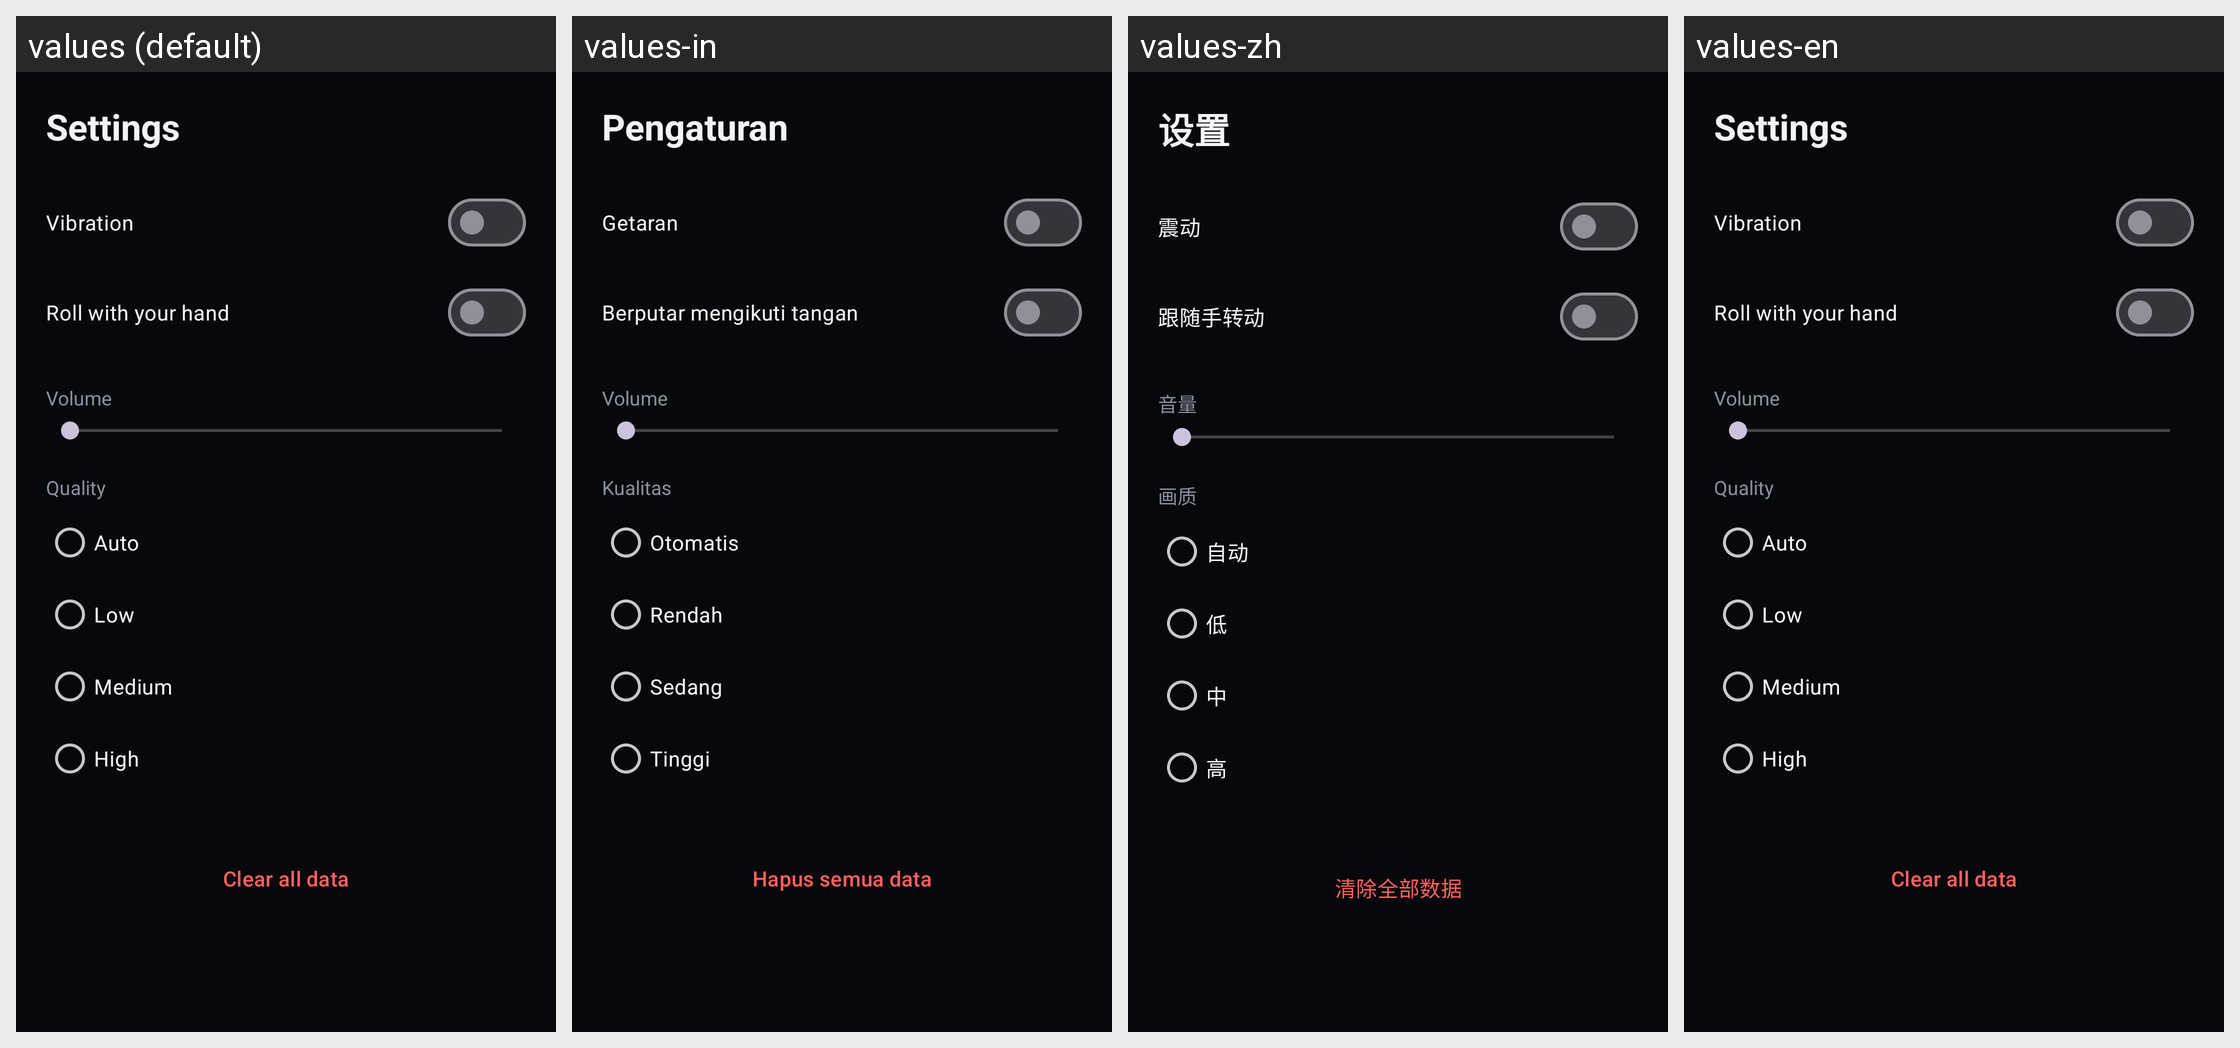

Here is an Android app screen in its default locale and in the app's own translations. Write out the translated-string differences for the strings that appear on this screen.
Android screen res/layout/activity_settings.xml rendered under 4 locales, left to right: values (default), values-in, values-zh, values-en. Device: Nexus 5 (rendered at 1080×1920; each locale shown at half size, 540×960, under a caption strip naming it); theme Theme.WaxBall.
Other locales in the repository, not shown: values-de, values-es, values-fr, values-ja, values-ko, values-pt, values-ru, values-th, values-vi.
Strings drawn on this screen, with the default value and each locale's value (text and hints the layout hard-codes, and strings that could not be matched under every locale, appear in the picture but are not listed):

settings_title
  values: Settings
  values-in: Pengaturan
  values-zh: 设置
  values-en: Settings

settings_haptics
  values: Vibration
  values-in: Getaran
  values-zh: 震动
  values-en: Vibration

settings_rolling
  values: Roll with your hand
  values-in: Berputar mengikuti tangan
  values-zh: 跟随手转动
  values-en: Roll with your hand  [not translated; the default value is used]

settings_volume
  values: Volume
  values-in: Volume
  values-zh: 音量
  values-en: Volume

settings_quality
  values: Quality
  values-in: Kualitas
  values-zh: 画质
  values-en: Quality

settings_quality_auto
  values: Auto
  values-in: Otomatis
  values-zh: 自动
  values-en: Auto

settings_quality_low
  values: Low
  values-in: Rendah
  values-zh: 低
  values-en: Low

settings_quality_medium
  values: Medium
  values-in: Sedang
  values-zh: 中
  values-en: Medium

settings_quality_high
  values: High
  values-in: Tinggi
  values-zh: 高
  values-en: High

settings_reset
  values: Clear all data
  values-in: Hapus semua data
  values-zh: 清除全部数据
  values-en: Clear all data
